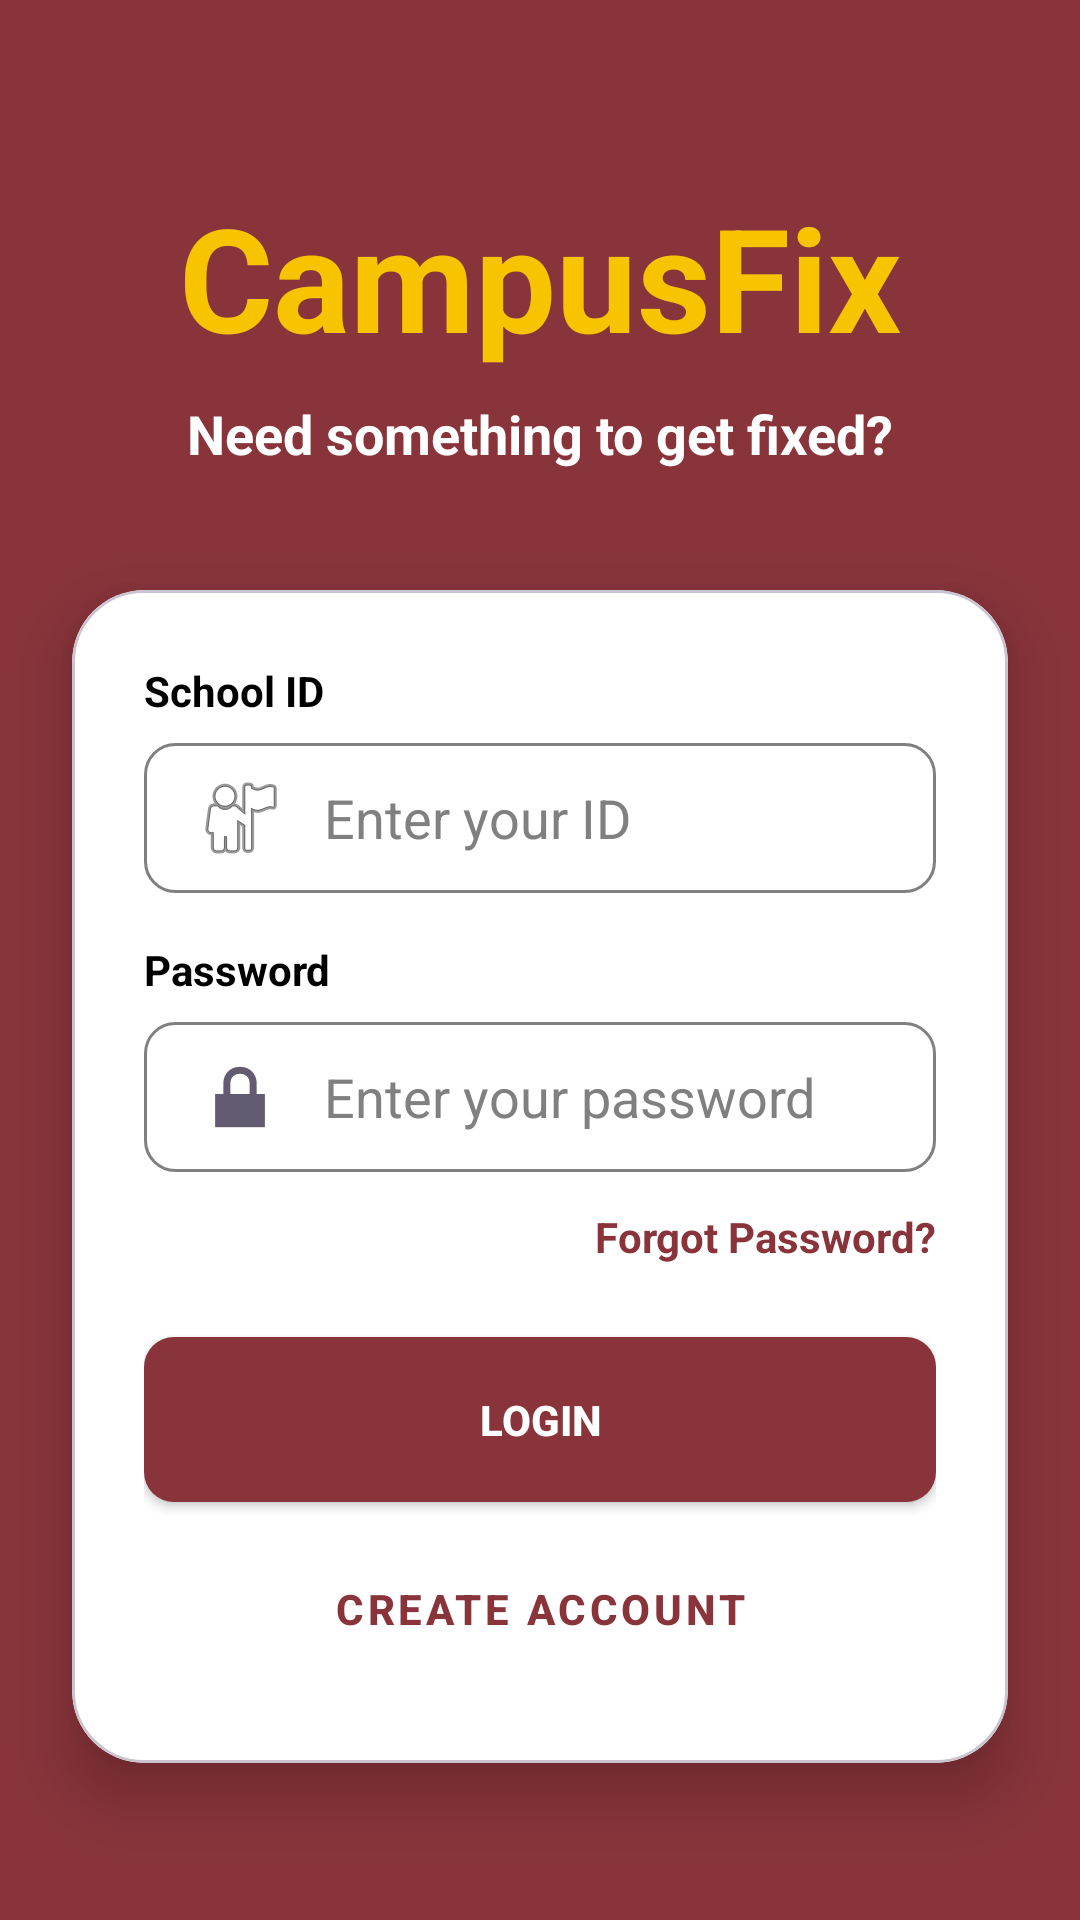

Android layout source for this screen:
<!-- AndroidManifest.xml: application theme Theme.CampusFix -->
<!-- res/layout/activity_login.xml -->
<?xml version="1.0" encoding="utf-8"?>
<androidx.constraintlayout.widget.ConstraintLayout xmlns:android="http://schemas.android.com/apk/res/android"
    xmlns:app="http://schemas.android.com/apk/res-auto"
    android:layout_width="match_parent"
    android:layout_height="match_parent"
    android:background="@color/maroon">

    
    <LinearLayout
        android:id="@+id/headerLayout"
        android:layout_width="wrap_content"
        android:layout_height="wrap_content"
        android:layout_marginTop="60dp"
        android:gravity="center"
        android:orientation="vertical"
        app:layout_constraintEnd_toEndOf="parent"
        app:layout_constraintStart_toStartOf="parent"
        app:layout_constraintTop_toTopOf="parent">

        <TextView
            android:id="@+id/textviewLoginTitle"
            android:layout_width="wrap_content"
            android:layout_height="wrap_content"
            android:text="CampusFix"
            android:textColor="@color/gold"
            android:textSize="48sp"
            android:textStyle="bold" />

        <TextView
            android:id="@+id/textviewLoginSubtitle"
            android:layout_width="wrap_content"
            android:layout_height="wrap_content"
            android:layout_marginTop="8dp"
            android:text="Need something to get fixed?"
            android:textColor="@android:color/white"
            android:textSize="18sp"
            android:textStyle="bold" />
    </LinearLayout>

    
    <com.google.android.material.card.MaterialCardView
        android:layout_width="match_parent"
        android:layout_height="wrap_content"
        android:layout_marginHorizontal="24dp"
        android:layout_marginTop="40dp"
        app:cardBackgroundColor="@android:color/white"
        app:cardCornerRadius="24dp"
        app:cardElevation="12dp"
        app:layout_constraintEnd_toEndOf="parent"
        app:layout_constraintStart_toStartOf="parent"
        app:layout_constraintTop_toBottomOf="@id/headerLayout">

        <LinearLayout
            android:layout_width="match_parent"
            android:layout_height="wrap_content"
            android:orientation="vertical"
            android:padding="24dp">

            <TextView
                android:id="@+id/textviewLoginSchoolID"
                android:layout_width="wrap_content"
                android:layout_height="wrap_content"
                android:text="School ID"
                android:textColor="@android:color/black"
                android:textSize="14sp"
                android:textStyle="bold" />

            <EditText
                android:id="@+id/edittextLoginSchoolID"
                android:layout_width="match_parent"
                android:layout_height="50dp"
                android:layout_marginTop="8dp"
                android:layout_marginBottom="16dp"
                android:background="@drawable/rounded_edittext"
                android:drawableStart="@android:drawable/ic_menu_myplaces"
                android:drawablePadding="12dp"
                android:hint="Enter your ID"
                android:textColor="#000000"
                android:textColorHint="#808080"
                android:textCursorDrawable="@null"
                android:paddingHorizontal="16dp" />

            <TextView
                android:id="@+id/textviewLoginPassword"
                android:layout_width="wrap_content"
                android:layout_height="wrap_content"
                android:text="Password"
                android:textColor="@android:color/black"
                android:textSize="14sp"
                android:textStyle="bold" />

            <EditText
                android:id="@+id/edittextLoginPassword"
                android:layout_width="match_parent"
                android:layout_height="50dp"
                android:layout_marginTop="8dp"
                android:background="@drawable/rounded_edittext"
                android:drawableStart="@android:drawable/ic_lock_lock"
                android:drawablePadding="12dp"
                android:hint="Enter your password"
                android:inputType="textPassword"
                android:textColor="#000000"
                android:textColorHint="#808080"
                android:textCursorDrawable="@null"
                android:paddingHorizontal="16dp" />

            <TextView
                android:id="@+id/textviewLoginForgotPassword"
                android:layout_width="wrap_content"
                android:layout_height="wrap_content"
                android:layout_gravity="end"
                android:layout_marginTop="12dp"
                android:text="Forgot Password?"
                android:textColor="@color/maroon"
                android:textSize="14sp"
                android:textStyle="bold" />

            <Button
                android:id="@+id/buttonLogin"
                android:layout_width="match_parent"
                android:layout_height="55dp"
                android:layout_marginTop="24dp"
                android:background="@drawable/rounded_button"
                android:text="Login"
                android:textColor="@android:color/white"
                android:textStyle="bold"
                app:backgroundTint="@color/maroon" />

            <Button
                android:id="@+id/buttonLoginCreateAccount"
                style="@style/Widget.MaterialComponents.Button.TextButton"
                android:layout_width="match_parent"
                android:layout_height="55dp"
                android:layout_marginTop="8dp"
                android:text="Create Account"
                android:textColor="@color/maroon"
                android:textStyle="bold" />

        </LinearLayout>
    </com.google.android.material.card.MaterialCardView>

</androidx.constraintlayout.widget.ConstraintLayout>
<!-- resources referenced by this layout -->
<resources>
  <color name="gold">#F8C400</color>
  <color name="maroon">#89343B</color>
  <!-- drawable rounded_button (drawable) -->
  <shape xmlns:android="http://schemas.android.com/apk/res/android">
  
      <solid android:color="@color/maroon" />
  
      <corners android:radius="10dp" />
  
      <padding
          android:left="20dp"
          android:right="20dp"/>
  </shape>
  <!-- drawable rounded_edittext (drawable) -->
  <?xml version="1.0" encoding="utf-8"?>
  <shape xmlns:android="http://schemas.android.com/apk/res/android">
      <solid android:color="#FFFFFF" />
  
      <stroke
          android:width="1dp"
          android:color="#808080" />
  
      <corners android:radius="10dp" />
  
      <padding
          android:left="10dp"
          android:right="10dp"
          android:top="10dp"
          android:bottom="10dp" />
  </shape>
  <style name="Theme.CampusFix" parent="Base.Theme.CampusFix" />
  <style name="Base.Theme.CampusFix" parent="Theme.Material3.DayNight.NoActionBar">
          
          
          <item name="android:forceDarkAllowed">false</item>
          <item name="android:editTextColor">#000000</item>
          <item name="android:textColor">#000000</item>
          <item name="android:textColorHint">#808080</item>
          <item name="android:textCursorDrawable">@null</item>
          <item name="colorControlNormal">#4D4D4D</item>
      </style>
</resources>
